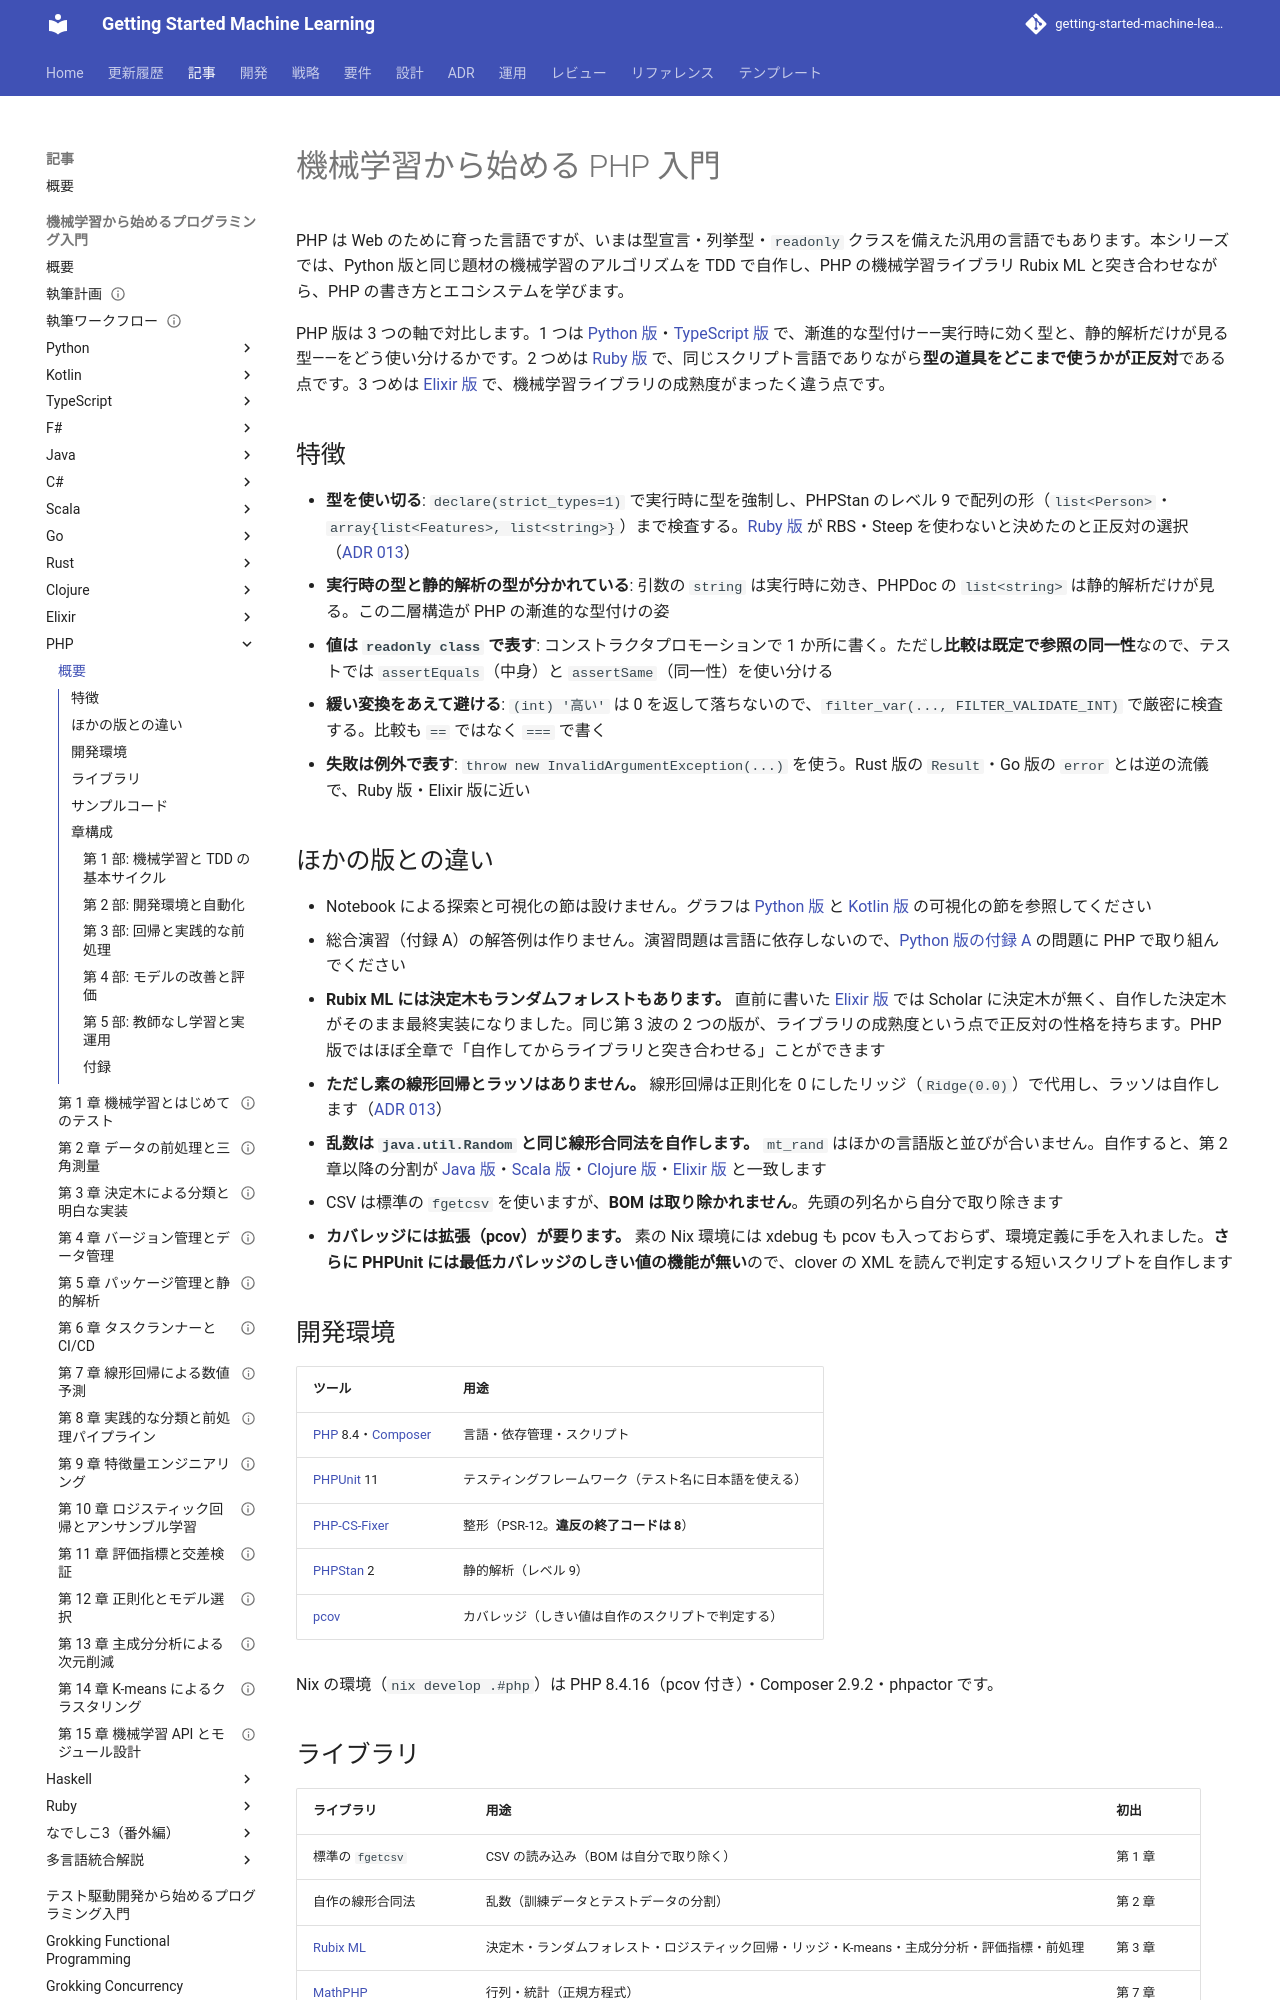

repository: k2works/getting-started-machine-learning · page: article/getting-start-ml/php/index.html · generator: mkdocs

# 機械学習から始める PHP 入門

PHP は Web のために育った言語ですが、いまは型宣言・列挙型・`readonly` クラスを備えた汎用の言語でもあります。本シリーズでは、Python 版と同じ題材の機械学習のアルゴリズムを TDD で自作し、PHP の機械学習ライブラリ Rubix ML と突き合わせながら、PHP の書き方とエコシステムを学びます。

PHP 版は 3 つの軸で対比します。1 つは [Python 版](../python/index.md)・[TypeScript 版](../typescript/index.md) で、漸進的な型付け——実行時に効く型と、静的解析だけが見る型——をどう使い分けるかです。2 つめは [Ruby 版](../ruby/index.md) で、同じスクリプト言語でありながら**型の道具をどこまで使うかが正反対**である点です。3 つめは [Elixir 版](../elixir/index.md) で、機械学習ライブラリの成熟度がまったく違う点です。

## 特徴

- **型を使い切る**: `declare(strict_types=1)` で実行時に型を強制し、PHPStan のレベル 9 で配列の形（`list<Person>`・`array{list<Features>, list<string>}`）まで検査する。[Ruby 版](../ruby/index.md) が RBS・Steep を使わないと決めたのと正反対の選択（[ADR 013](../../../adr/013-php-ml-libraries.md)）
- **実行時の型と静的解析の型が分かれている**: 引数の `string` は実行時に効き、PHPDoc の `list<string>` は静的解析だけが見る。この二層構造が PHP の漸進的な型付けの姿
- **値は `readonly class` で表す**: コンストラクタプロモーションで 1 か所に書く。ただし**比較は既定で参照の同一性**なので、テストでは `assertEquals`（中身）と `assertSame`（同一性）を使い分ける
- **緩い変換をあえて避ける**: `(int) '高い'` は 0 を返して落ちないので、`filter_var(..., FILTER_VALIDATE_INT)` で厳密に検査する。比較も `==` ではなく `===` で書く
- **失敗は例外で表す**: `throw new InvalidArgumentException(...)` を使う。Rust 版の `Result`・Go 版の `error` とは逆の流儀で、Ruby 版・Elixir 版に近い

## ほかの版との違い

- Notebook による探索と可視化の節は設けません。グラフは [Python 版](../python/index.md) と [Kotlin 版](../kotlin/index.md) の可視化の節を参照してください
- 総合演習（付録 A）の解答例は作りません。演習問題は言語に依存しないので、[Python 版の付録 A](../python/appendix-a-bank-exercise.md) の問題に PHP で取り組んでください
- **Rubix ML には決定木もランダムフォレストもあります。** 直前に書いた [Elixir 版](../elixir/index.md) では Scholar に決定木が無く、自作した決定木がそのまま最終実装になりました。同じ第 3 波の 2 つの版が、ライブラリの成熟度という点で正反対の性格を持ちます。PHP 版ではほぼ全章で「自作してからライブラリと突き合わせる」ことができます
- **ただし素の線形回帰とラッソはありません。** 線形回帰は正則化を 0 にしたリッジ（`Ridge(0.0)`）で代用し、ラッソは自作します（[ADR 013](../../../adr/013-php-ml-libraries.md)）
- **乱数は `java.util.Random` と同じ線形合同法を自作します。** `mt_rand` はほかの言語版と並びが合いません。自作すると、第 2 章以降の分割が [Java 版](../java/index.md)・[Scala 版](../scala/index.md)・[Clojure 版](../clojure/index.md)・[Elixir 版](../elixir/index.md) と一致します
- CSV は標準の `fgetcsv` を使いますが、**BOM は取り除かれません**。先頭の列名から自分で取り除きます
- **カバレッジには拡張（pcov）が要ります。** 素の Nix 環境には xdebug も pcov も入っておらず、環境定義に手を入れました。**さらに PHPUnit には最低カバレッジのしきい値の機能が無い**ので、clover の XML を読んで判定する短いスクリプトを自作します
